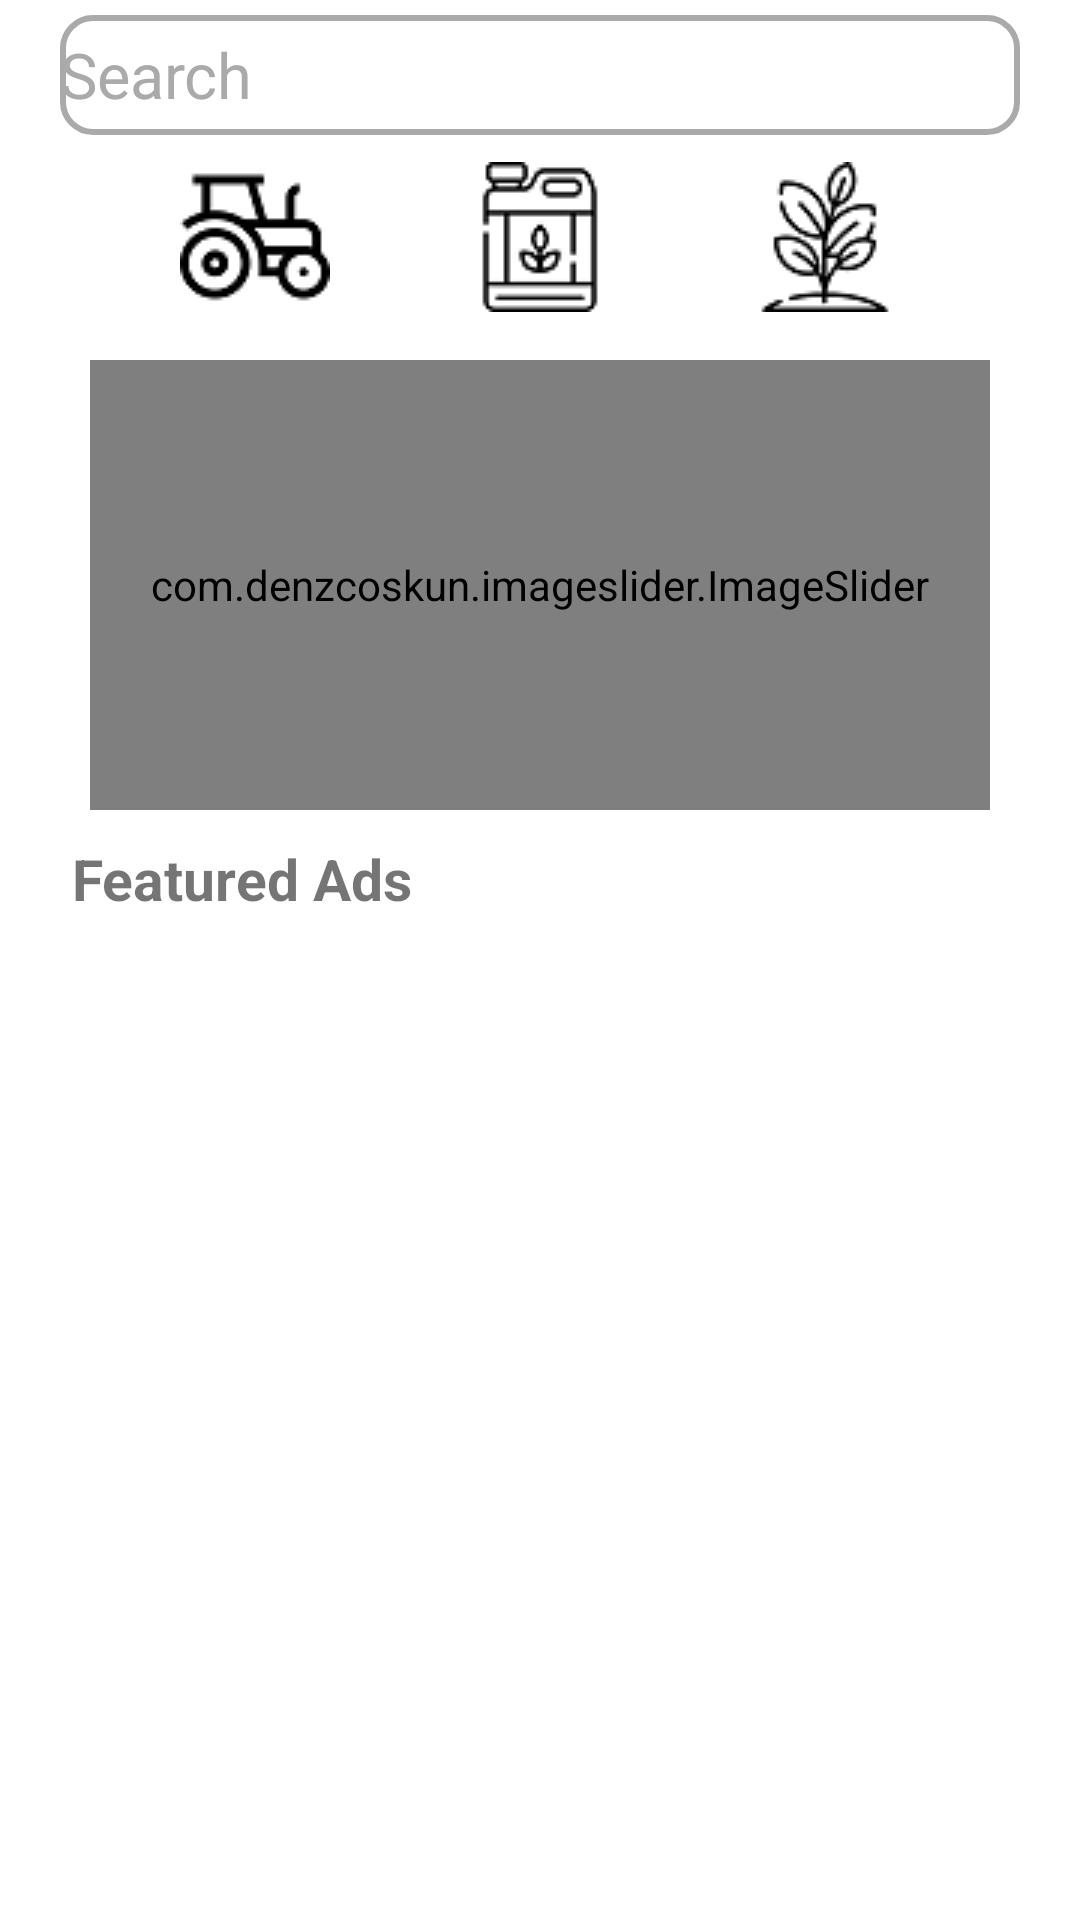

Android layout source for this screen:
<!-- AndroidManifest.xml: application theme Theme.AAS -->
<!-- res/layout/fragment_home.xml -->
<?xml version="1.0" encoding="utf-8"?>
<androidx.core.widget.NestedScrollView xmlns:app="http://schemas.android.com/apk/res-auto"
    xmlns:tools="http://schemas.android.com/tools"
    android:layout_width="match_parent"
    android:layout_height="match_parent"
    xmlns:android="http://schemas.android.com/apk/res/android" >

<androidx.coordinatorlayout.widget.CoordinatorLayout
    android:layout_width="match_parent"
    android:layout_height="match_parent"
    tools:context=".ui.home.HomeFragment">

    <EditText
        android:id="@+id/phoneNumber"
        android:layout_width="match_parent"
        android:layout_height="40dp"
        android:hint="Search"
        android:textSize="21dp"
        android:gravity="center_vertical"
        android:layout_marginRight="20dp"
        android:layout_marginLeft="20dp"
        android:background="@drawable/custom_edit_text"
        android:textColorHint="@android:color/darker_gray"
        android:ems="10"
        android:layout_marginTop="5dp"
        android:drawableStart="@drawable/search_24"
        android:drawablePadding="15dp"
        />

    <RelativeLayout
        android:id="@+id/relativeLayout"
        android:layout_width="match_parent"
        android:layout_height="wrap_content"
        android:layout_marginTop="54dp">

        <ImageButton
            android:id="@+id/machine"
            android:layout_width="50dp"
            android:layout_height="50dp"
            android:layout_marginLeft="60dp"
            android:backgroundTint="@color/white"
            android:src="@drawable/tractt" />

        <ImageButton
            android:id="@+id/plants"
            android:layout_width="50dp"
            android:layout_height="50dp"
            android:layout_alignParentEnd="true"
            android:layout_marginRight="60dp"
            android:backgroundTint="@color/white"
            android:src="@drawable/plann" />
    </RelativeLayout>


    <com.denzcoskun.imageslider.ImageSlider
        android:id="@+id/flipper"
        android:layout_marginTop="120dp"
        android:layout_width="match_parent"
        android:layout_height="150dp"
        android:layout_marginLeft="30dp"
        android:layout_marginRight="30dp"
        app:iss_auto_cycle="true"
        app:iss_period="1000"
        app:iss_delay="0"/>

    <TextView
        android:layout_width="match_parent"
        android:layout_height="wrap_content"
        android:text="Featured Ads"
        android:textSize="19sp"
        android:textStyle="bold"
        android:layout_marginStart="24dp"
        android:layout_marginTop="280dp"/>

    <androidx.recyclerview.widget.RecyclerView
        android:id="@+id/ad_recycler_view"
        android:layout_width="wrap_content"
        android:layout_gravity="center"
        android:layout_height="wrap_content"
        app:layoutManager="androidx.recyclerview.widget.GridLayoutManager"
        app:spanCount="2"
        android:layout_marginHorizontal="4dp"
        android:layout_marginTop="310dp"
        android:layout_marginBottom="68dp"
        />

    <ImageButton
        android:id="@+id/fertilizers"
        android:layout_width="50dp"
        android:layout_height="50dp"
        android:src="@drawable/fert"
        app:layout_anchor="@+id/relativeLayout"
        android:backgroundTint="@color/white"
        app:layout_anchorGravity="center" />


</androidx.coordinatorlayout.widget.CoordinatorLayout>

</androidx.core.widget.NestedScrollView>
<!-- resources referenced by this layout -->
<resources>
  <color name="white">#FFFFFFFF</color>
  <!-- drawable custom_edit_text (drawable) -->
  <?xml version="1.0" encoding="utf-8"?>
  <shape xmlns:android="http://schemas.android.com/apk/res/android">
  
      <stroke android:color="@android:color/darker_gray"
          android:width="2dp"/>
      <corners android:radius="10dp"/>
  </shape>
  <!-- drawable fert: png bitmap (drawable, 1784 bytes) -->
  <!-- drawable plann: png bitmap (drawable, 2198 bytes) -->
  <!-- drawable tractt: png bitmap (drawable, 1903 bytes) -->
  <style name="Theme.AAS" parent="Theme.MaterialComponents.DayNight.NoActionBar">
          
          <item name="colorPrimary">@color/purple_500</item>
          <item name="colorPrimaryVariant">@color/green</item>
          <item name="colorOnPrimary">@color/white</item>
          
          <item name="colorSecondary">@color/teal_200</item>
          <item name="colorSecondaryVariant">@color/green</item>
          <item name="colorOnSecondary">@color/black</item>
          
          <item name="android:statusBarColor" tools:targetApi="l">?attr/colorPrimaryVariant</item>
          
      </style>
  <color name="purple_500">#287A30</color>
  <color name="green">#216527</color>
  <color name="teal_200">#FF03DAC5</color>
  <color name="black">#FF000000</color>
</resources>
